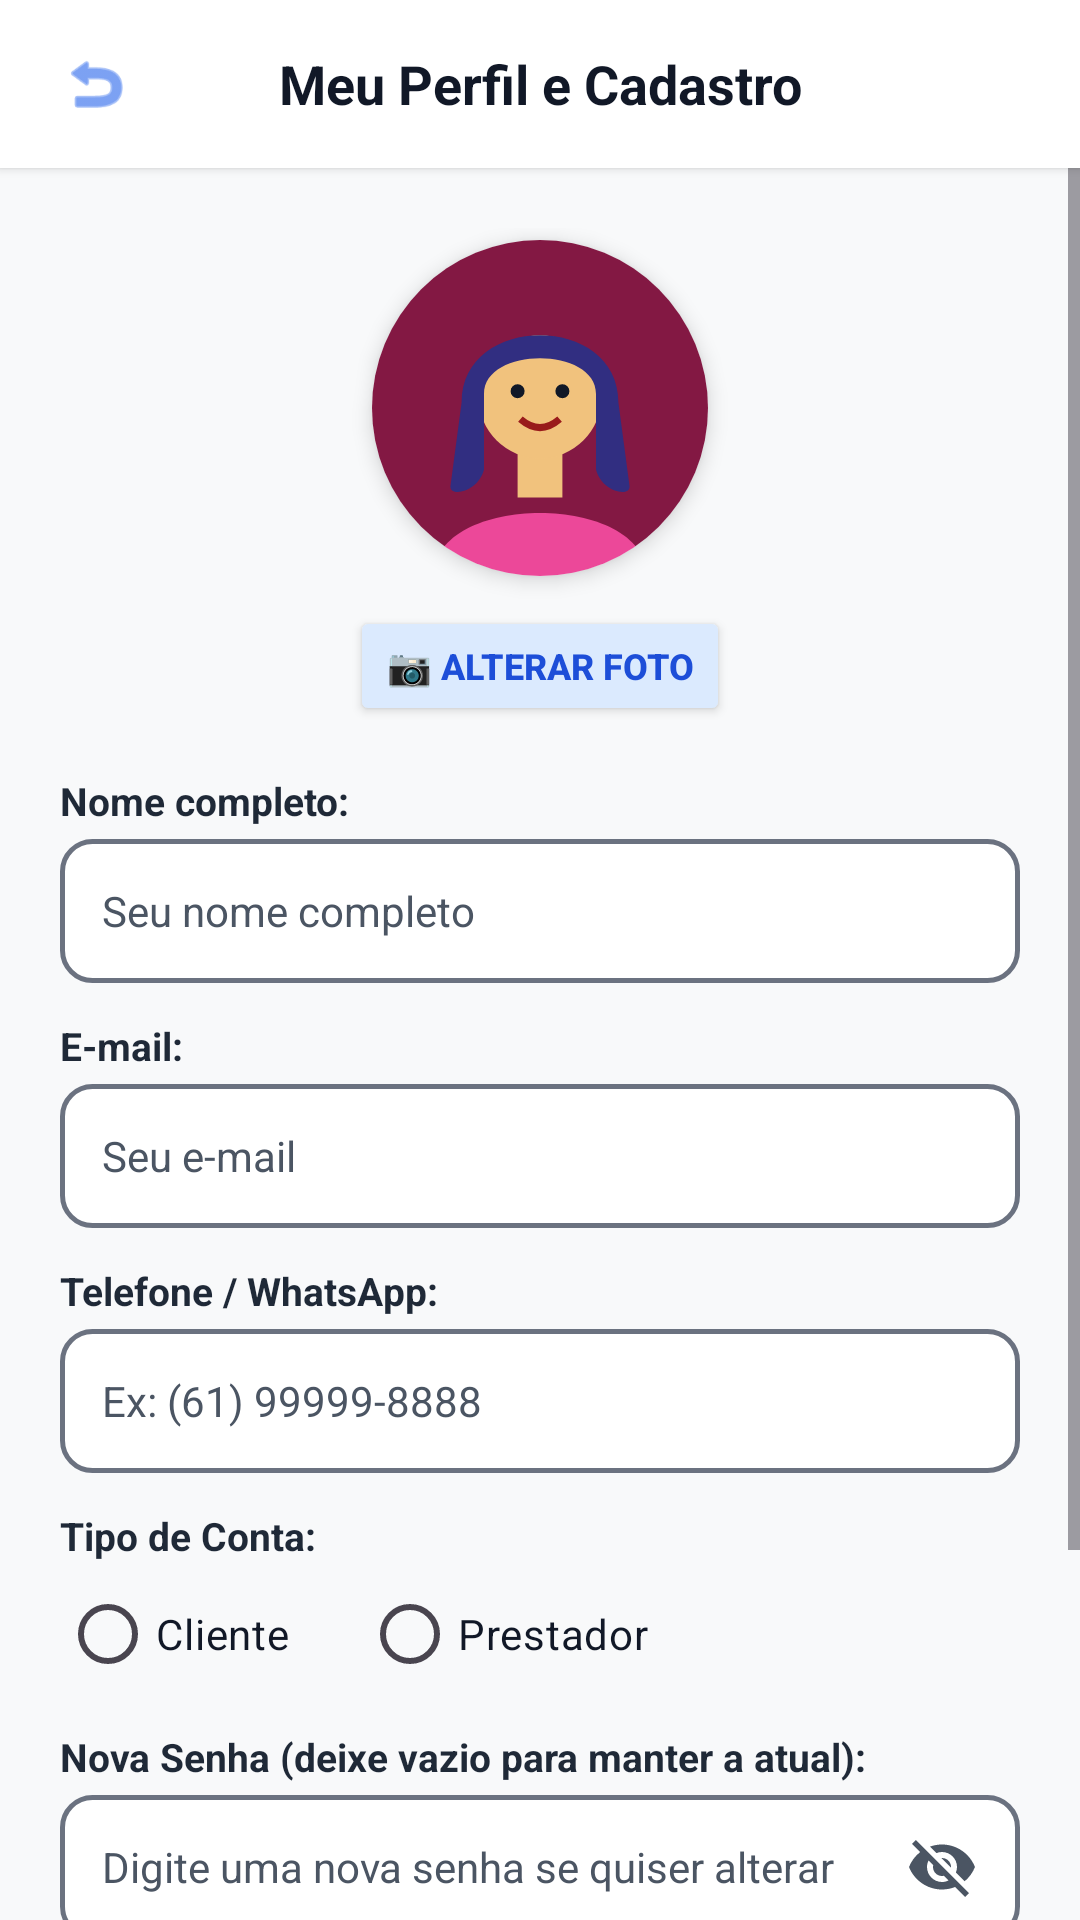

Reconstruct the res/layout file that produces this screen, plus the resources it refers to.
<!-- AndroidManifest.xml: application theme Theme.PertoJa -->
<!-- res/layout/activity_meu_perfil.xml -->
<?xml version="1.0" encoding="utf-8"?>
<LinearLayout xmlns:android="http://schemas.android.com/apk/res/android"
    xmlns:app="http://schemas.android.com/apk/res-auto"
    android:layout_width="match_parent"
    android:layout_height="match_parent"
    android:fitsSystemWindows="true"
    android:orientation="vertical"
    android:background="#F8F9FA">

    
    <LinearLayout
        android:layout_width="match_parent"
        android:layout_height="56dp"
        android:background="#FFFFFF"
        android:gravity="center_vertical"
        android:paddingHorizontal="8dp"
        android:elevation="2dp">

        <ImageView
            android:id="@+id/btnVoltarMeuPerfil"
            android:layout_width="48dp"
            android:layout_height="48dp"
            android:background="?attr/selectableItemBackgroundBorderless"
            android:clickable="true"
            android:focusable="true"
            android:padding="12dp"
            android:contentDescription="Voltar"
            android:src="@android:drawable/ic_menu_revert"
            app:tint="#2563EB" />

        <TextView
            android:layout_width="0dp"
            android:layout_height="wrap_content"
            android:layout_weight="1"
            android:gravity="center"
            android:text="Meu Perfil e Cadastro"
            android:textColor="#111827"
            android:textSize="18sp"
            android:textStyle="bold" />

        <View
            android:layout_width="48dp"
            android:layout_height="48dp" />
    </LinearLayout>

    <ScrollView
        android:layout_width="match_parent"
        android:layout_height="0dp"
        android:layout_weight="1"
        android:fillViewport="true">

        <LinearLayout
            android:layout_width="match_parent"
            android:layout_height="wrap_content"
            android:orientation="vertical"
            android:padding="20dp"
            android:gravity="center_horizontal">

            
            <androidx.cardview.widget.CardView
                android:layout_width="112dp"
                android:layout_height="112dp"
                app:cardCornerRadius="56dp"
                app:cardElevation="4dp"
                android:layout_marginTop="4dp"
                android:layout_marginBottom="10dp">

                <ImageView
                    android:id="@+id/imgMinhaFoto"
                    android:layout_width="match_parent"
                    android:layout_height="match_parent"
                    android:scaleType="centerCrop"
                    android:src="@drawable/av_helena" />
            </androidx.cardview.widget.CardView>

            <Button
                android:id="@+id/btnAlterarFoto"
                android:layout_width="wrap_content"
                android:layout_height="40dp"
                android:text="📷 Alterar Foto"
                android:textSize="12sp"
                android:textStyle="bold"
                android:textColor="#1D4ED8"
                android:backgroundTint="#DBEAFE"
                app:cornerRadius="20dp"
                android:layout_marginBottom="16dp" />

            
            <LinearLayout
                android:layout_width="match_parent"
                android:layout_height="wrap_content"
                android:orientation="vertical">

                <TextView
                    android:layout_width="wrap_content"
                    android:layout_height="wrap_content"
                    android:text="Nome completo:"
                    android:textSize="13sp"
                    android:textStyle="bold"
                    android:textColor="#1F2937"
                    android:layout_marginBottom="4dp" />

                <EditText
                    android:id="@+id/editMeuNome"
                    android:layout_width="match_parent"
                    android:layout_height="48dp"
                    android:background="@drawable/bg_spinner"
                    android:hint="Seu nome completo"
                    android:inputType="textPersonName|textCapWords"
                    android:paddingHorizontal="14dp"
                    android:textColor="#111827"
                    android:textColorHint="#4B5563"
                    android:textSize="14sp"
                    android:layout_marginBottom="12dp" />

                <TextView
                    android:layout_width="wrap_content"
                    android:layout_height="wrap_content"
                    android:text="E-mail:"
                    android:textSize="13sp"
                    android:textStyle="bold"
                    android:textColor="#1F2937"
                    android:layout_marginBottom="4dp" />

                <EditText
                    android:id="@+id/editMeuEmail"
                    android:layout_width="match_parent"
                    android:layout_height="48dp"
                    android:background="@drawable/bg_spinner"
                    android:hint="Seu e-mail"
                    android:inputType="textEmailAddress"
                    android:paddingHorizontal="14dp"
                    android:textColor="#111827"
                    android:textColorHint="#4B5563"
                    android:textSize="14sp"
                    android:layout_marginBottom="12dp" />

                <TextView
                    android:layout_width="wrap_content"
                    android:layout_height="wrap_content"
                    android:text="Telefone / WhatsApp:"
                    android:textSize="13sp"
                    android:textStyle="bold"
                    android:textColor="#1F2937"
                    android:layout_marginBottom="4dp" />

                <EditText
                    android:id="@+id/editMeuTelefone"
                    android:layout_width="match_parent"
                    android:layout_height="48dp"
                    android:background="@drawable/bg_spinner"
                    android:hint="Ex: (61) 99999-8888"
                    android:inputType="phone"
                    android:paddingHorizontal="14dp"
                    android:textColor="#111827"
                    android:textColorHint="#4B5563"
                    android:textSize="14sp"
                    android:layout_marginBottom="12dp" />

                <TextView
                    android:layout_width="wrap_content"
                    android:layout_height="wrap_content"
                    android:text="Tipo de Conta:"
                    android:textSize="13sp"
                    android:textStyle="bold"
                    android:textColor="#1F2937"
                    android:layout_marginBottom="4dp" />

                <RadioGroup
                    android:id="@+id/rgMeuTipoPerfil"
                    android:layout_width="match_parent"
                    android:layout_height="wrap_content"
                    android:orientation="horizontal"
                    android:layout_marginBottom="12dp">

                    <RadioButton
                        android:id="@+id/rbMeuCliente"
                        android:layout_width="wrap_content"
                        android:layout_height="40dp"
                        android:text="Cliente"
                        android:textColor="#111827"
                        android:textSize="14sp" />

                    <RadioButton
                        android:id="@+id/rbMeuPrestador"
                        android:layout_width="wrap_content"
                        android:layout_height="40dp"
                        android:layout_marginStart="24dp"
                        android:text="Prestador"
                        android:textColor="#111827"
                        android:textSize="14sp" />
                </RadioGroup>

                <TextView
                    android:layout_width="wrap_content"
                    android:layout_height="wrap_content"
                    android:text="Nova Senha (deixe vazio para manter a atual):"
                    android:textSize="13sp"
                    android:textStyle="bold"
                    android:textColor="#1F2937"
                    android:layout_marginBottom="4dp" />

                <LinearLayout
                    android:layout_width="match_parent"
                    android:layout_height="48dp"
                    android:background="@drawable/bg_spinner"
                    android:orientation="horizontal"
                    android:gravity="center_vertical"
                    android:paddingStart="14dp"
                    android:paddingEnd="6dp"
                    android:layout_marginBottom="20dp">

                    <EditText
                        android:id="@+id/editMinhaNovaSenha"
                        android:layout_width="0dp"
                        android:layout_height="match_parent"
                        android:layout_weight="1"
                        android:background="@android:color/transparent"
                        android:hint="Digite uma nova senha se quiser alterar"
                        android:inputType="textPassword"
                        android:textColor="#111827"
                        android:textColorHint="#4B5563"
                        android:textSize="14sp" />

                    <ImageView
                        android:id="@+id/btnOlhoNovaSenha"
                        android:layout_width="40dp"
                        android:layout_height="40dp"
                        android:padding="8dp"
                        android:clickable="true"
                        android:focusable="true"
                        android:contentDescription="Mostrar ou ocultar senha"
                        android:src="@drawable/ic_eye_off" />
                </LinearLayout>

                <Button
                    android:id="@+id/btnSalvarMeuPerfil"
                    android:layout_width="match_parent"
                    android:layout_height="52dp"
                    android:text="💾 Salvar Alterações"
                    android:textColor="#FFFFFF"
                    android:textSize="15sp"
                    android:textStyle="bold"
                    android:backgroundTint="#16A34A"
                    app:cornerRadius="12dp"
                    android:layout_marginBottom="10dp" />

                <Button
                    android:id="@+id/btnSairConta"
                    android:layout_width="match_parent"
                    android:layout_height="48dp"
                    android:text="🚪 Sair da Conta"
                    android:textColor="#FFFFFF"
                    android:textSize="14sp"
                    android:textStyle="bold"
                    android:backgroundTint="#EF4444"
                    app:cornerRadius="12dp" />
            </LinearLayout>

        </LinearLayout>
    </ScrollView>

</LinearLayout>
<!-- resources referenced by this layout -->
<resources>
  <!-- drawable av_helena (drawable) -->
  ﻿<?xml version="1.0" encoding="utf-8"?>
  <vector xmlns:android="http://schemas.android.com/apk/res/android"
      android:width="120dp"
      android:height="120dp"
      android:viewportWidth="120"
      android:viewportHeight="120">
      <path android:fillColor="#831843" android:pathData="M0,0h120v120h-120z"/>
      <path android:fillColor="#EC4899" android:pathData="M22,120 C22,90 98,90 98,120 Z"/>
      <path android:fillColor="#F1C27D" android:pathData="M52,74h16v18h-16z"/>
      <path android:fillColor="#F1C27D" android:pathData="M60,34a22,22 0 1,0 0,44a22,22 0 1,0 0,-44z"/>
      <path android:fillColor="#111827" android:pathData="M52,51.5a2.5,2.5 0 1,0 0,5a2.5,2.5 0 1,0 0,-5z"/>
      <path android:fillColor="#111827" android:pathData="M68,51.5a2.5,2.5 0 1,0 0,5a2.5,2.5 0 1,0 0,-5z"/>
      <path android:strokeColor="#991B1B" android:strokeWidth="2.5" android:pathData="M53,64 Q60,70 67,64"/>
      <path android:fillColor="#312E81" android:pathData="M32,58 C32,26 88,26 88,58 L92,88 C92,92 82,90 80,82 L80,55 C80,38 40,38 40,55 L40,82 C38,90 28,92 28,88 Z"/>
  </vector>
  <!-- drawable bg_spinner (drawable) -->
  <?xml version="1.0" encoding="utf-8"?>
  <shape xmlns:android="http://schemas.android.com/apk/res/android"
      android:shape="rectangle">
      <solid android:color="#FFFFFF" />
      <corners android:radius="10dp" />
      <stroke android:width="1.5dp" android:color="#6B7280" />
  </shape>
  <!-- drawable ic_eye_off (drawable) -->
  <?xml version="1.0" encoding="utf-8"?>
  <vector xmlns:android="http://schemas.android.com/apk/res/android"
      android:width="24dp"
      android:height="24dp"
      android:viewportWidth="24"
      android:viewportHeight="24">
      <path
          android:fillColor="#4B5563"
          android:pathData="M12,7c2.76,0 5,2.24 5,5 0,0.65 -0.13,1.26 -0.36,1.83l2.92,2.92c1.51,-1.26 2.7,-2.89 3.43,-4.75 -1.73,-4.39 -6,-7.5 -11,-7.5 -1.4,0 -2.74,0.25 -3.98,0.7l2.16,2.16C10.74,7.13 11.35,7 12,7zM2,4.27l2.28,2.28 0.46,0.46C3.08,8.3 1.78,10.02 1,12c1.73,4.39 6,7.5 11,7.5 1.55,0 3.03,-0.3 4.38,-0.84l0.42,0.42L19.73,22 21,20.73 3.27,3 2,4.27zM7.53,9.8l1.55,1.55c-0.05,0.21 -0.08,0.43 -0.08,0.65 0,1.66 1.34,3 3,3 0.22,0 0.44,-0.03 0.65,-0.08l1.55,1.55c-0.67,0.33 -1.41,0.53 -2.2,0.53 -2.76,0 -5,-2.24 -5,-5 0,-0.79 0.2,-1.53 0.53,-2.2zM11.84,9.02l3.15,3.15 0.02,-0.16c0,-1.66 -1.34,-3 -3,-3l-0.17,0.01z" />
  </vector>
  <style name="Theme.PertoJa" parent="Base.Theme.PertoJa" />
  <style name="Base.Theme.PertoJa" parent="Theme.Material3.Light.NoActionBar">
          <item name="colorPrimary">#2563EB</item>
          <item name="android:textColorPrimary">#111827</item>
          <item name="android:textColorHint">#4B5563</item>
      </style>
</resources>
